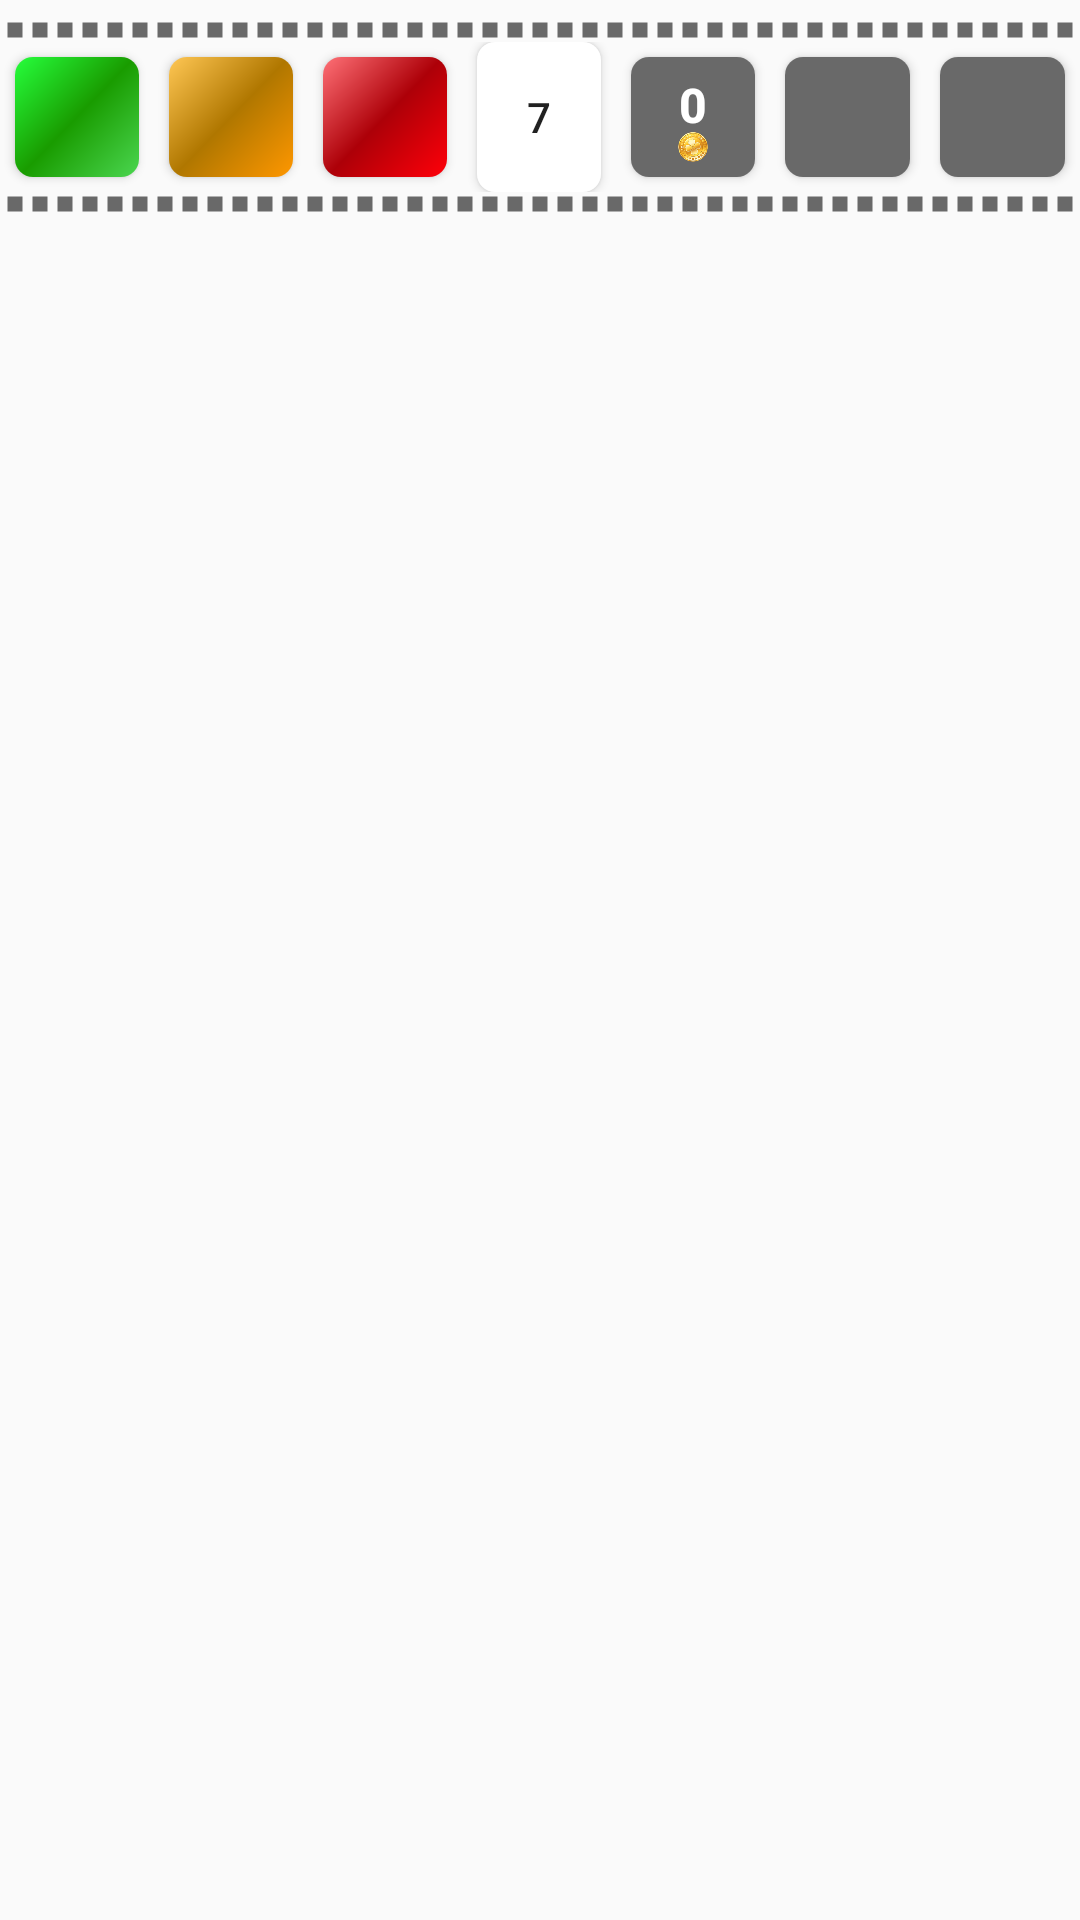

The Android layout XML behind this screen, and the referenced resources:
<!-- AndroidManifest.xml: application theme AppTheme -->
<!-- res/layout/level_bar.xml -->
<?xml version="1.0" encoding="utf-8"?>
<RelativeLayout  xmlns:android="http://schemas.android.com/apk/res/android"
    android:layout_width="match_parent"
    android:layout_height="match_parent">

    <ImageView
        android:id="@+id/imageView2"
        android:layout_marginTop="6dp"
        android:layout_width="match_parent"
        android:layout_height="8dp"
        android:layerType="software"
        android:src="@drawable/dotted_line" />

    <LinearLayout
        android:id="@+id/layout_inner"
        android:layout_width="match_parent"
        android:layout_height="50dp"
        android:layout_below="@+id/imageView2"
        android:orientation="horizontal"
        android:weightSum="7">

        <Button
            android:id="@+id/quest_success"
            android:layout_width="0dp"
            android:layout_height="match_parent"
            android:layout_marginBottom="5dp"
            android:layout_marginLeft="5dp"
            android:layout_marginRight="5dp"
            android:layout_marginTop="5dp"
            android:layout_weight="1"
            android:background="@drawable/answer_green"
            android:text="" />

        <Button
            android:id="@+id/question_timeout"
            android:layout_width="0dp"
            android:layout_height="match_parent"
            android:layout_marginBottom="5dp"
            android:layout_marginLeft="5dp"
            android:layout_marginRight="5dp"
            android:layout_marginTop="5dp"
            android:layout_weight="1"
            android:background="@drawable/answer_yellow"
            android:text="" />

        <Button
            android:id="@+id/quest_fail"
            android:layout_width="0dp"
            android:layout_height="match_parent"
            android:layout_marginBottom="5dp"
            android:layout_marginLeft="5dp"
            android:layout_marginRight="5dp"
            android:layout_marginTop="5dp"
            android:layout_weight="1"
            android:background="@drawable/answer_red"
            android:text="" />

        <Button
            android:id="@+id/question_level_no"
            android:layout_width="0dp"
            android:layout_height="match_parent"
            android:layout_marginLeft="5dp"
            android:layout_marginRight="5dp"
            android:layout_weight="1"
            android:background="@drawable/answer_white"
            android:text="7" />

        <Button
            android:id="@+id/score_point"
            android:layout_width="0dp"
            android:layout_height="match_parent"
            android:layout_marginBottom="5dp"
            android:layout_marginLeft="5dp"
            android:layout_marginRight="5dp"
            android:layout_marginTop="5dp"
            android:layout_weight="1"
            android:background="@drawable/answer_default"
            android:drawableBottom="@drawable/button_coin_size"
            android:padding="5dp"
            android:text="0"
            android:textColor="@color/colorWhite"
            android:textSize="16sp"
            android:textStyle="bold" />

        <Button
            android:id="@+id/total_quest"
            android:layout_width="0dp"
            android:layout_height="match_parent"
            android:layout_marginBottom="5dp"
            android:layout_marginLeft="5dp"
            android:textColor="@color/colorWhite"
            android:layout_marginRight="5dp"
            android:layout_marginTop="5dp"
            android:layout_weight="1"
            android:background="@drawable/answer_default"
            android:text="" />

        <Button
            android:layout_width="0dp"
            android:layout_height="match_parent"
            android:layout_marginBottom="5dp"
            android:layout_marginLeft="5dp"
            android:layout_marginRight="5dp"
            android:layout_marginTop="5dp"
            android:layout_weight="1"
            android:background="@drawable/answer_default"
            android:text="" />
    </LinearLayout>

    <ImageView
        android:id="@+id/imageView1"
        android:layout_below="@+id/layout_inner"
        android:layout_width="match_parent"
        android:layout_height="8dp"
        android:src="@drawable/dotted_line"
        android:layerType="software" />
</RelativeLayout>
<!-- resources referenced by this layout -->
<resources>
  <color name="colorWhite">#ffffff</color>
  <!-- drawable answer_default (drawable) -->
  <?xml version="1.0" encoding="utf-8"?>
  <shape xmlns:android="http://schemas.android.com/apk/res/android"
      android:shape="rectangle">
      <corners
          android:radius="6dp"
          />
      <gradient android:angle="135"
          android:centerX="50%"
          android:centerColor="#696969"
          android:startColor="#696969"
          android:endColor="#696969"
          android:type="linear"/>
  </shape>
  <!-- drawable answer_green (drawable) -->
  <?xml version="1.0" encoding="utf-8"?>
  <shape xmlns:android="http://schemas.android.com/apk/res/android"
      android:shape="rectangle">
      <corners
          android:radius="6dp"
          />
      <gradient android:angle="135"
          android:centerX="50%"
          android:centerColor="#199C00"
          android:startColor="#4BD650"
          android:endColor="#26FF3C"
          android:type="linear"/>
  </shape>
  <!-- drawable answer_red (drawable) -->
  <?xml version="1.0" encoding="utf-8"?>
  <shape xmlns:android="http://schemas.android.com/apk/res/android"
      android:shape="rectangle">
      <corners
          android:radius="6dp"
          />
      <gradient android:angle="135"
          android:centerX="50%"
          android:centerColor="#AD0008"
          android:startColor="#ff0009"
          android:endColor="#ff7177"
          android:type="linear"/>
  </shape>
  <!-- drawable answer_white (drawable) -->
  <?xml version="1.0" encoding="utf-8"?>
  <shape xmlns:android="http://schemas.android.com/apk/res/android"
      android:shape="rectangle">
      <corners
          android:radius="6dp"
          />
      <gradient android:angle="135"
          android:centerX="50%"
          android:centerColor="#ffffff"
          android:startColor="#ffffff"
          android:endColor="#ffffff"
          android:type="linear"/>
  </shape>
  <!-- drawable answer_yellow (drawable) -->
  <?xml version="1.0" encoding="utf-8"?>
  <shape xmlns:android="http://schemas.android.com/apk/res/android"
      android:shape="rectangle">
      <corners
          android:radius="6dp"
          />
      <gradient android:angle="135"
          android:centerX="50%"
          android:centerColor="#b07700"
          android:startColor="#ff9700"
          android:endColor="#ffc754"
          android:type="linear"/>
  </shape>
  <!-- drawable button_coin_size (drawable) -->
  <?xml version="1.0" encoding="utf-8"?>
  <layer-list xmlns:android="http://schemas.android.com/apk/res/android" >
  
      <item
          android:drawable="@drawable/coin_100x100"
          android:width="10dp"
          android:height="10dp"
          android:scaleType="center"
  
          />
  
  </layer-list >
  <!-- drawable dotted_line (drawable) -->
  <?xml version="1.0" encoding="utf-8"?>
  <shape xmlns:android="http://schemas.android.com/apk/res/android"
      android:shape="line">
  
      <stroke
          android:color="#696969"
          android:dashWidth="15px"
          android:dashGap="10px"
          android:width="5dp"/>
  </shape>
  <style name="AppTheme" parent="Theme.AppCompat.Light.DarkActionBar">
          
          <item name="colorPrimary">@color/colorPrimary</item>
          <item name="colorPrimaryDark">@color/colorPrimaryDark</item>
          <item name="colorAccent">@color/colorAccent</item>
      </style>
  <!-- drawable coin_100x100: png bitmap (drawable, 21367 bytes) -->
  <color name="colorPrimary">#0d0909</color>
  <color name="colorPrimaryDark">#0d0909</color>
  <color name="colorAccent">#FF4081</color>
</resources>
